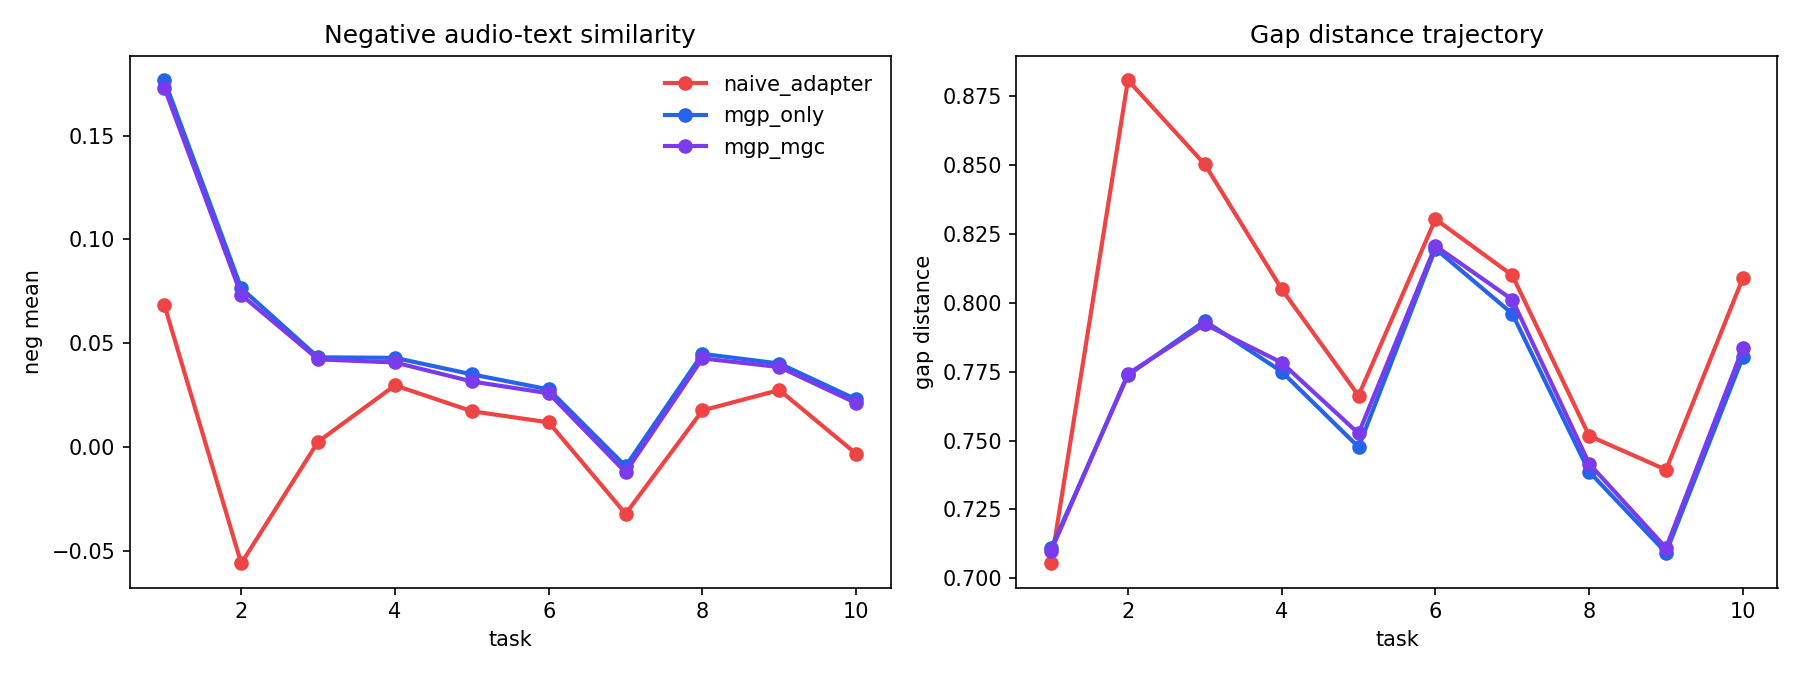

Values plotted in this chart, from the file beside it:
method, beta, fold, seed, task_id, pos_mean, neg_mean, gap_distance
zero_shot_clap, 0.0, 1, 0, 1, 0.4473, 0.2039, 0.7633
zero_shot_clap, 0.0, 1, 0, 2, 0.418, 0.1567, 0.7919
zero_shot_clap, 0.0, 1, 0, 3, 0.3889, 0.07949, 0.7914
zero_shot_clap, 0.0, 1, 0, 4, 0.3826, 0.05059, 0.7869
zero_shot_clap, 0.0, 1, 0, 5, 0.3795, 0.03773, 0.7885
zero_shot_clap, 0.0, 1, 0, 6, 0.37, 0.02796, 0.7947
zero_shot_clap, 0.0, 1, 0, 7, 0.3789, 0.02422, 0.7748
zero_shot_clap, 0.0, 1, 0, 8, 0.3803, 0.02339, 0.7692
zero_shot_clap, 0.0, 1, 0, 9, 0.3826, 0.02518, 0.7661
zero_shot_clap, 0.0, 1, 0, 10, 0.3876, 0.02495, 0.762
naive_adapter, 0.0, 1, 0, 1, 0.5172, 0.0714, 0.7082
naive_adapter, 0.0, 1, 0, 2, 0.3332, -0.04489, 0.8658
naive_adapter, 0.0, 1, 0, 3, 0.357, -0.005433, 0.8513
naive_adapter, 0.0, 1, 0, 4, 0.3993, 0.02839, 0.7909
naive_adapter, 0.0, 1, 0, 5, 0.4041, 0.02117, 0.7688
naive_adapter, 0.0, 1, 0, 6, 0.3651, 0.02143, 0.8302
naive_adapter, 0.0, 1, 0, 7, 0.3506, -0.02645, 0.8091
naive_adapter, 0.0, 1, 0, 8, 0.389, 0.01409, 0.7516
naive_adapter, 0.0, 1, 0, 9, 0.3912, 0.0272, 0.7401
naive_adapter, 0.0, 1, 0, 10, 0.357, -0.005919, 0.8057
mgp_only, 0.0, 1, 0, 1, 0.483, 0.1779, 0.7184
mgp_only, 0.0, 1, 0, 2, 0.3998, 0.0738, 0.7821
mgp_only, 0.0, 1, 0, 3, 0.3648, 0.03361, 0.8037
mgp_only, 0.0, 1, 0, 4, 0.3812, 0.03753, 0.7795
mgp_only, 0.0, 1, 0, 5, 0.3914, 0.0337, 0.7474
mgp_only, 0.0, 1, 0, 6, 0.3517, 0.02537, 0.8324
mgp_only, 0.0, 1, 0, 7, 0.3418, -0.0155, 0.8179
mgp_only, 0.0, 1, 0, 8, 0.3959, 0.04272, 0.763
mgp_only, 0.0, 1, 0, 9, 0.4059, 0.0381, 0.7184
mgp_only, 0.0, 1, 0, 10, 0.3828, 0.02421, 0.7783
mgc_only, 4.0, 1, 0, 1, 0.5111, 0.06139, 0.7128
mgc_only, 4.0, 1, 0, 2, 0.3351, -0.04333, 0.8614
mgc_only, 4.0, 1, 0, 3, 0.3559, -0.004019, 0.8525
mgc_only, 4.0, 1, 0, 4, 0.3952, 0.02646, 0.7921
mgc_only, 4.0, 1, 0, 5, 0.4103, 0.02096, 0.7643
mgc_only, 4.0, 1, 0, 6, 0.375, 0.02103, 0.8127
mgc_only, 4.0, 1, 0, 7, 0.3601, -0.02189, 0.8001
mgc_only, 4.0, 1, 0, 8, 0.3962, 0.01845, 0.7481
mgc_only, 4.0, 1, 0, 9, 0.396, 0.02263, 0.7421
mgc_only, 4.0, 1, 0, 10, 0.364, -0.007502, 0.8102
mgp_mgc, 4.0, 1, 0, 1, 0.4897, 0.164, 0.714
mgp_mgc, 4.0, 1, 0, 2, 0.4037, 0.07122, 0.7762
mgp_mgc, 4.0, 1, 0, 3, 0.3744, 0.03694, 0.7908
mgp_mgc, 4.0, 1, 0, 4, 0.3882, 0.03878, 0.7691
mgp_mgc, 4.0, 1, 0, 5, 0.3955, 0.0334, 0.7423
mgp_mgc, 4.0, 1, 0, 6, 0.3588, 0.02493, 0.819
mgp_mgc, 4.0, 1, 0, 7, 0.349, -0.01419, 0.8023
mgp_mgc, 4.0, 1, 0, 8, 0.405, 0.04829, 0.7479
mgp_mgc, 4.0, 1, 0, 9, 0.4083, 0.0369, 0.7138
mgp_mgc, 4.0, 1, 0, 10, 0.3768, 0.01781, 0.7902
zero_shot_clap, 0.0, 2, 0, 1, 0.4542, 0.2083, 0.7703
zero_shot_clap, 0.0, 2, 0, 2, 0.4182, 0.1555, 0.7868
zero_shot_clap, 0.0, 2, 0, 3, 0.3934, 0.08029, 0.7823
zero_shot_clap, 0.0, 2, 0, 4, 0.3845, 0.05109, 0.7818
zero_shot_clap, 0.0, 2, 0, 5, 0.3813, 0.03661, 0.7826
zero_shot_clap, 0.0, 2, 0, 6, 0.3704, 0.02736, 0.7898
zero_shot_clap, 0.0, 2, 0, 7, 0.379, 0.02675, 0.7665
zero_shot_clap, 0.0, 2, 0, 8, 0.3789, 0.02554, 0.7636
zero_shot_clap, 0.0, 2, 0, 9, 0.3792, 0.02797, 0.7619
zero_shot_clap, 0.0, 2, 0, 10, 0.384, 0.02744, 0.7608
... 190 more rows
